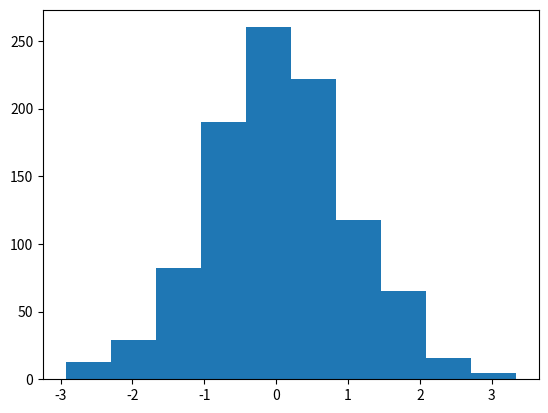

Here is the Python script that generated this plot:
import numpy as np # numpy 패키지 로드하여 np로 사용
# 리스트에서 행렬생성
# a = [
#       [1,2,3]
#     , [4,5,6]
# ]
# b = np.array(a)
# print(b[0,0])
#
# print(b.ndim)
#
# print(b.shape)


# print(np.arange(10)) # 1씩 증가하는 1차원 배열(시작이 0부터)
# print(np.arange(2,10))

# print(np.zeros((2,2)))  # 영행렬 생성
# print(np.ones((2,3)))  # 유닛행렬
#
# print(np.full((2,3), 5)) # 모든 원소가 5인 2*3행렬 얘로 주로 씀.
# print(np.eye(3)) # 단위행렬

# a = np.arange(21)
# print(a)
# b = a.reshape((3,7))
# print(b)

# lst = [
#     [1, 2, 3],
#     [4, 5, 6],
#     [7, 8, 9]
# ]
# arr = np.array(lst)
# print(arr)
#
# list = np.arange(1,10)
# brr = list.reshape(3,3)
# print(brr)
#
# a = brr[:2,:]
# print(a)

# lst = [
#     [1, 2, 3],
#     [4, 5, 6],
#     [7, 8, 9]
# ]
# arr = np.array(lst)
# arr = arr[:2,:2]
# print(arr)
#
# list = np.arange(1,10)
# brr = list.reshape(3,3)
# brr = brr[:2,:2]
# print(brr)
#
# c = arr ^ 2 #
# print(c)

# a = np.array([1,2,3])
# b = np.array([4,5,6])
#
# # 각 요소 더하기
# c = a + b
# c= np.add(a, b)
# print(c) # [-3 -3 -3]
#
# # 각 요소 곱하기
# # c = a*b
# c = np.multiply(a, b)
# print(c) #[4 10 18]
#
# # 각 요소 나누기
# # c = a/b
# c = np.divide(a,b)
# print(c) # [0.25 0.4 0.5]

# arr1 = [
#     [1,2],
#     [1,10]
# ]
# arr2 = [
#     [5,6],
#     [7,8]
# ]
# a = np.array(arr1)
# b = np.array(arr2)
#
# #c = a * b
# c = np.dot(a, b)
# print(c)

#d = a ^ 2 # 행렬 곱이 아니네
# print(d)

# # 모든 원소의 합
# print(a.sum())
# # 모든 원소의 곱
# print(a.prod())
# # 모든 원소의 편차
# print(a.std())
# # 모든 원소의 평균
# print(a.mean())

# 난수 매트릭스
# x = np.random.uniform(size=25)
# x.reshape(5,5)
# print(x)

# 정규분포

s = np.random.normal(0, 1, 1000)

import matplotlib.pyplot as plt
plt.hist(s)
plt.show()